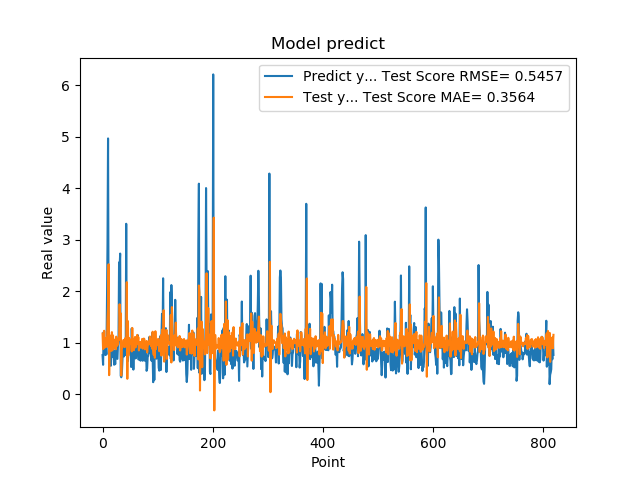

Data behind this chart, as committed beside it:
7.566530108451843262e-01, 1.175675228427180086e+00
5.684260129928588867e-01, 8.730116534564960062e-01
1.201630949974060059e+00, 9.094940485691973553e-01
8.802530169486999512e-01, 1.229120953673310312e+00
8.531429767608642578e-01, 9.030616404437952216e-01
7.591750025749206543e-01, 1.009235631911737929e+00
1.005007982254028320e+00, 9.580118708739679967e-01
7.687720060348510742e-01, 1.093287541703818144e+00
1.740013241767883301e+00, 9.152531772866085991e-01
2.913533687591552734e+00, 1.435018996618955711e+00
4.963075160980224609e+00, 1.720518918335272041e+00
1.471215128898620605e+00, 2.520282379465352829e+00
1.000648975372314453e+00, 3.672602486995292792e-01
8.220189809799194336e-01, 1.142346857200296828e+00
9.362199902534482643e-01, 9.764877814412152857e-01
5.486897230148315430e-01, 1.052521078335521443e+00
1.111255049705505371e+00, 8.378480954665963321e-01
7.148039937019348145e-01, 1.202465738259981487e+00
1.052167057991027832e+00, 8.518321785092096698e-01
8.955980539321898304e-01, 1.139691016585674177e+00
7.769405245780944824e-01, 9.576699813352934632e-01
5.699509978294372559e-01, 9.630316073491865803e-01
8.244060277938842773e-01, 8.942921359113203961e-01
5.800840258598327637e-01, 1.059317399816174676e+00
9.488009810447691761e-01, 8.705024559586712618e-01
7.918390035629272461e-01, 1.114915951837718966e+00
6.937990188598632812e-01, 9.321636222977670583e-01
6.834830045700073242e-01, 9.485041735544271768e-01
9.433320164680479847e-01, 9.629754596665843769e-01
1.032713770866394043e+00, 1.078010274122081169e+00
2.556216001510620117e+00, 1.047640610234597203e+00
2.464895963668823242e+00, 1.743278742103117951e+00
2.728049993515014204e+00, 1.315374411431044166e+00
3.558506965637206476e-01, 1.569969912071200291e+00
3.262020051479339600e-01, 3.588808498934441538e-01
3.781589865684509277e-01, 9.885002889222894717e-01
6.306380033493041992e-01, 9.082511853572431404e-01
8.854129910469055176e-01, 1.004302124853801770e+00
9.743152856826782227e-01, 1.051149498372824898e+00
7.307389974594116211e-01, 1.034197311021610943e+00
9.521890282630921520e-01, 9.125902051187054775e-01
1.011654973030090332e+00, 1.083085466923580320e+00
7.643579840660095215e-01, 1.038070666928706531e+00
3.306220054626464844e+00, 9.209959083010031966e-01
7.543110251426696777e-01, 2.172626750995721778e+00
1.409499049186706321e+00, 2.965214588142690011e-01
6.401469707489013672e-01, 1.416721745984206526e+00
8.640019893646240234e-01, 7.474510307238790841e-01
8.469420075416564941e-01, 1.089393753765400596e+00
7.976629734039306641e-01, 9.829364556131741093e-01
9.555831551551821068e-01, 9.762722205553390209e-01
9.546210169792175293e-01, 1.060185891617489773e+00
5.251880288124084473e-01, 1.014640870617257162e+00
1.275226235389709695e+00, 8.286832603463005764e-01
8.355640172958374023e-01, 1.284248135707153127e+00
7.640249729156494141e-01, 8.607999314919807521e-01
4.752210080623626154e-01, 9.845369332621056735e-01
7.414129972457885742e-01, 8.525237730588663965e-01
1.069700956344604492e+00, 1.047264662588427653e+00
7.892770171165466309e-01, 1.108640950230046940e+00
6.914690136909484863e-01, 9.061311311121126311e-01
... 759 more rows
